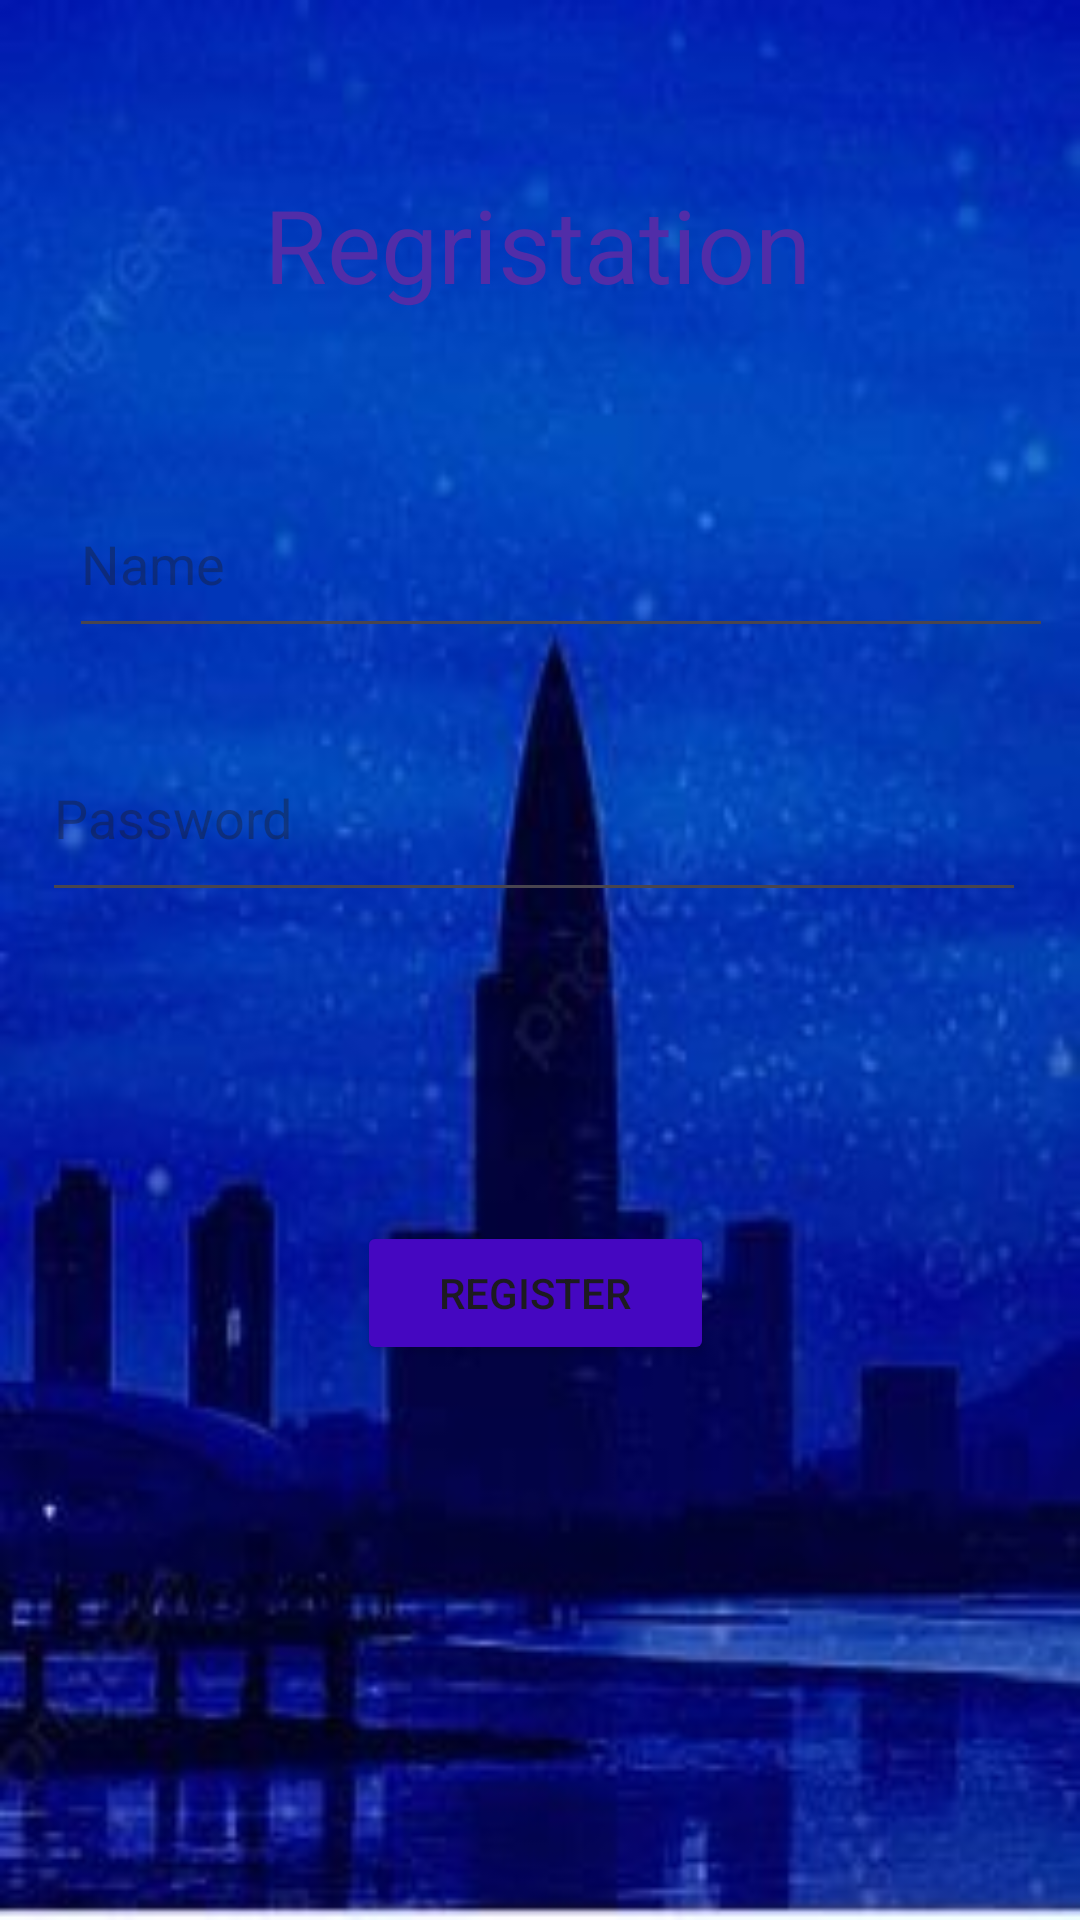

Reconstruct the res/layout file that produces this screen, plus the resources it refers to.
<!-- AndroidManifest.xml: application theme Theme.VitapBusLiveTracking -->
<!-- res/layout/activity_main4.xml -->
<?xml version="1.0" encoding="utf-8"?>
<RelativeLayout xmlns:android="http://schemas.android.com/apk/res/android"
    xmlns:app="http://schemas.android.com/apk/res-auto"
    xmlns:tools="http://schemas.android.com/tools"
    android:layout_width="match_parent"
    android:layout_height="match_parent"
    tools:context=".MainActivity4"
    android:background="@drawable/img_18">

    <EditText
        android:id="@+id/drivername"
        android:layout_width="wrap_content"
        android:layout_height="59dp"
        android:layout_alignParentStart="true"
        android:layout_alignParentLeft="true"
        android:layout_alignParentEnd="true"
        android:layout_alignParentRight="true"
        android:layout_alignParentBottom="true"
        android:layout_marginStart="23dp"
        android:layout_marginLeft="23dp"
        android:layout_marginTop="16dp"
        android:layout_marginEnd="9dp"
        android:layout_marginRight="9dp"
        android:layout_marginBottom="424dp"
        android:hint="Name" />

    <EditText
        android:id="@+id/driverpassword"
        android:layout_width="wrap_content"
        android:layout_height="66dp"
        android:layout_alignParentStart="true"
        android:layout_alignParentLeft="true"
        android:layout_alignParentEnd="true"
        android:layout_alignParentRight="true"
        android:layout_alignParentBottom="true"
        android:layout_marginStart="14dp"
        android:layout_marginLeft="14dp"
        android:layout_marginTop="16dp"
        android:layout_marginEnd="18dp"
        android:layout_marginRight="18dp"
        android:layout_marginBottom="336dp"
        android:hint="Password"
        android:inputType="textPassword" />

    <Button
        android:id="@+id/driverregister"
        android:layout_width="170dp"
        android:layout_height="wrap_content"
        android:layout_alignParentStart="true"
        android:layout_alignParentLeft="true"
        android:layout_alignParentEnd="true"
        android:layout_alignParentRight="true"
        android:layout_alignParentBottom="true"
        android:layout_marginStart="119dp"
        android:layout_marginLeft="119dp"
        android:layout_marginEnd="122dp"
        android:layout_marginRight="122dp"
        android:layout_marginBottom="185dp"
        android:text="Register"
        android:textColorHint="#AA1E1E"
        app:cornerRadius="30sp"
        app:backgroundTint="#4507C1"/>

    <TextView
        android:id="@+id/textView6"
        android:layout_width="262dp"
        android:layout_height="wrap_content"
        android:layout_alignParentStart="true"
        android:layout_alignParentLeft="true"
        android:layout_alignParentEnd="true"
        android:layout_alignParentRight="true"
        android:layout_alignParentBottom="true"
        android:layout_marginStart="88dp"
        android:layout_marginLeft="88dp"
        android:layout_marginEnd="61dp"
        android:layout_marginRight="61dp"
        android:layout_marginBottom="536dp"
        android:text="Regristation"
        android:textColor="#512DA8"
        android:textSize="34sp" />

</RelativeLayout>
<!-- resources referenced by this layout -->
<resources>
  <!-- drawable img_18: png bitmap (drawable, 148658 bytes) -->
  <style name="Theme.VitapBusLiveTracking" parent="Base.Theme.VitapBusLiveTracking" />
  <style name="Base.Theme.VitapBusLiveTracking" parent="Theme.Material3.DayNight.NoActionBar">
          
          
      </style>
</resources>
